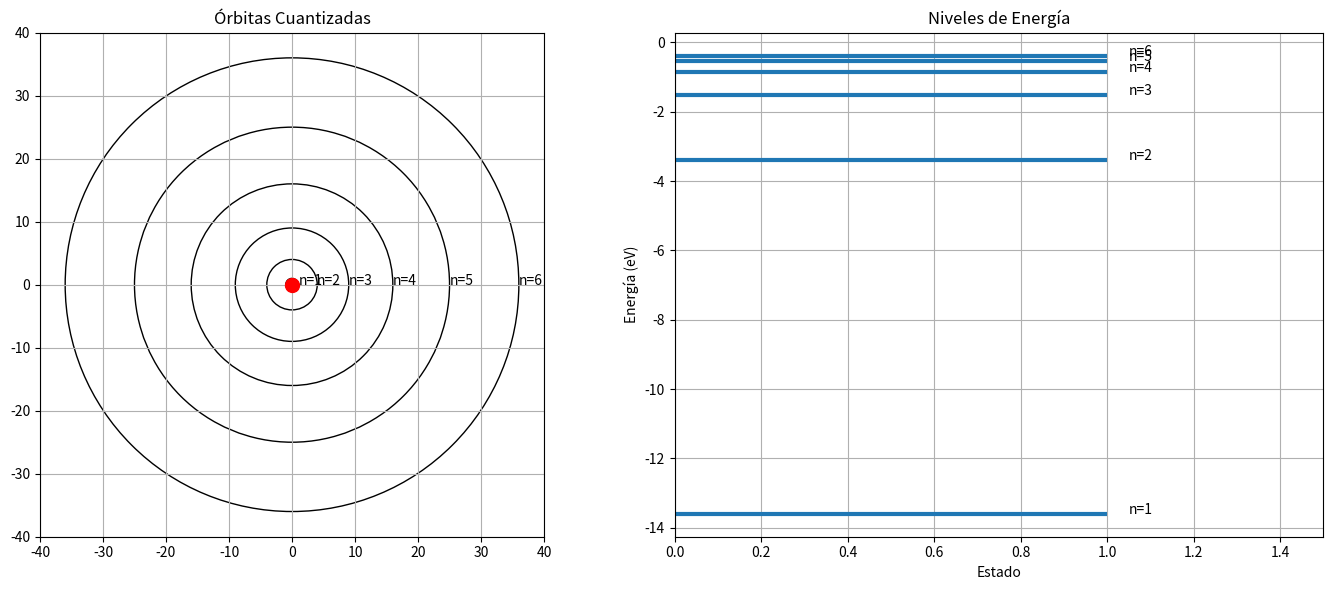

This chart was generated by the following Python code:
"""
=========================================================
MODELO DE BOHR
=========================================================

Ecuaciones principales:

    r_n = a0 * n²

    E_n = E0 / n²

Descripción:
------------
Simulación de los niveles electrónicos
cuantizados del átomo de hidrógeno
según el modelo de Bohr.

Conceptos físicos:
------------------
- cuantización orbital
- niveles de energía
- órbitas permitidas
- átomo de hidrógeno

Objetivos:
----------
1. Visualizar órbitas electrónicas.
2. Comprender cuantización.
3. Representar niveles energéticos.
4. Base para transiciones electrónicas.

Librerías:
-----------
numpy
matplotlib
"""

# =====================================================
# IMPORTACIÓN DE LIBRERÍAS
# =====================================================

import numpy as np
import matplotlib.pyplot as plt


# =====================================================
# CONSTANTES FÍSICAS
# =====================================================

# Radio de Bohr (m)
a0 = 5.29e-11

# Energía base (eV)
E0 = -13.6


# =====================================================
# NIVELES CUÁNTICOS
# =====================================================

# Niveles principales
niveles = np.arange(1, 7)


# =====================================================
# RADIO DE BOHR
# =====================================================

def radio_bohr(n):
    """
    Calcula el radio permitido
    para un nivel cuántico.

    Parámetros:
    -----------
    n : int o ndarray
        Número cuántico principal

    Retorna:
    --------
    ndarray
        Radio orbital
    """

    return a0 * (n ** 2)


# =====================================================
# ENERGÍA CUANTIZADA
# =====================================================

def energia_bohr(n):
    """
    Calcula la energía del nivel.

    Parámetros:
    -----------
    n : int o ndarray
        Número cuántico principal

    Retorna:
    --------
    ndarray
        Energía del nivel
    """

    return E0 / (n ** 2)


# =====================================================
# CÁLCULO DE RADIOS Y ENERGÍAS
# =====================================================

radios = radio_bohr(niveles)

energias = energia_bohr(niveles)


# =====================================================
# CREACIÓN DE FIGURA
# =====================================================

figura, (eje_1, eje_2) = plt.subplots(
    1,
    2,
    figsize=(14, 6)
)


# =====================================================
# SUBGRÁFICA 1:
# ÓRBITAS DE BOHR
# =====================================================

eje_1.set_title("Órbitas Cuantizadas")

# Dibujar órbitas
for i, radio in enumerate(radios):

    circulo = plt.Circle(
        (0, 0),
        radio / a0,
        fill=False
    )

    eje_1.add_patch(circulo)

    # Etiqueta del nivel
    eje_1.text(
        radio / a0,
        0,
        f"n={i+1}"
    )

# Núcleo
eje_1.plot(0, 0, 'ro', markersize=10)

# Configuración visual
eje_1.set_xlim(-40, 40)
eje_1.set_ylim(-40, 40)

eje_1.set_aspect("equal")

eje_1.grid(True)


# =====================================================
# SUBGRÁFICA 2:
# NIVELES DE ENERGÍA
# =====================================================

eje_2.set_title("Niveles de Energía")

for i, energia in enumerate(energias):

    eje_2.hlines(
        energia,
        0,
        1,
        linewidth=3
    )

    eixo_texto = 1.05

    eje_2.text(
        eixo_texto,
        energia,
        f"n={i+1}"
    )

# Configuración visual
eje_2.set_xlabel("Estado")

eje_2.set_ylabel("Energía (eV)")

eje_2.set_xlim(0, 1.5)

eje_2.grid(True)


# =====================================================
# AJUSTAR ESPACIADO
# =====================================================

plt.tight_layout()


# =====================================================
# MOSTRAR RESULTADO
# =====================================================

plt.show()
